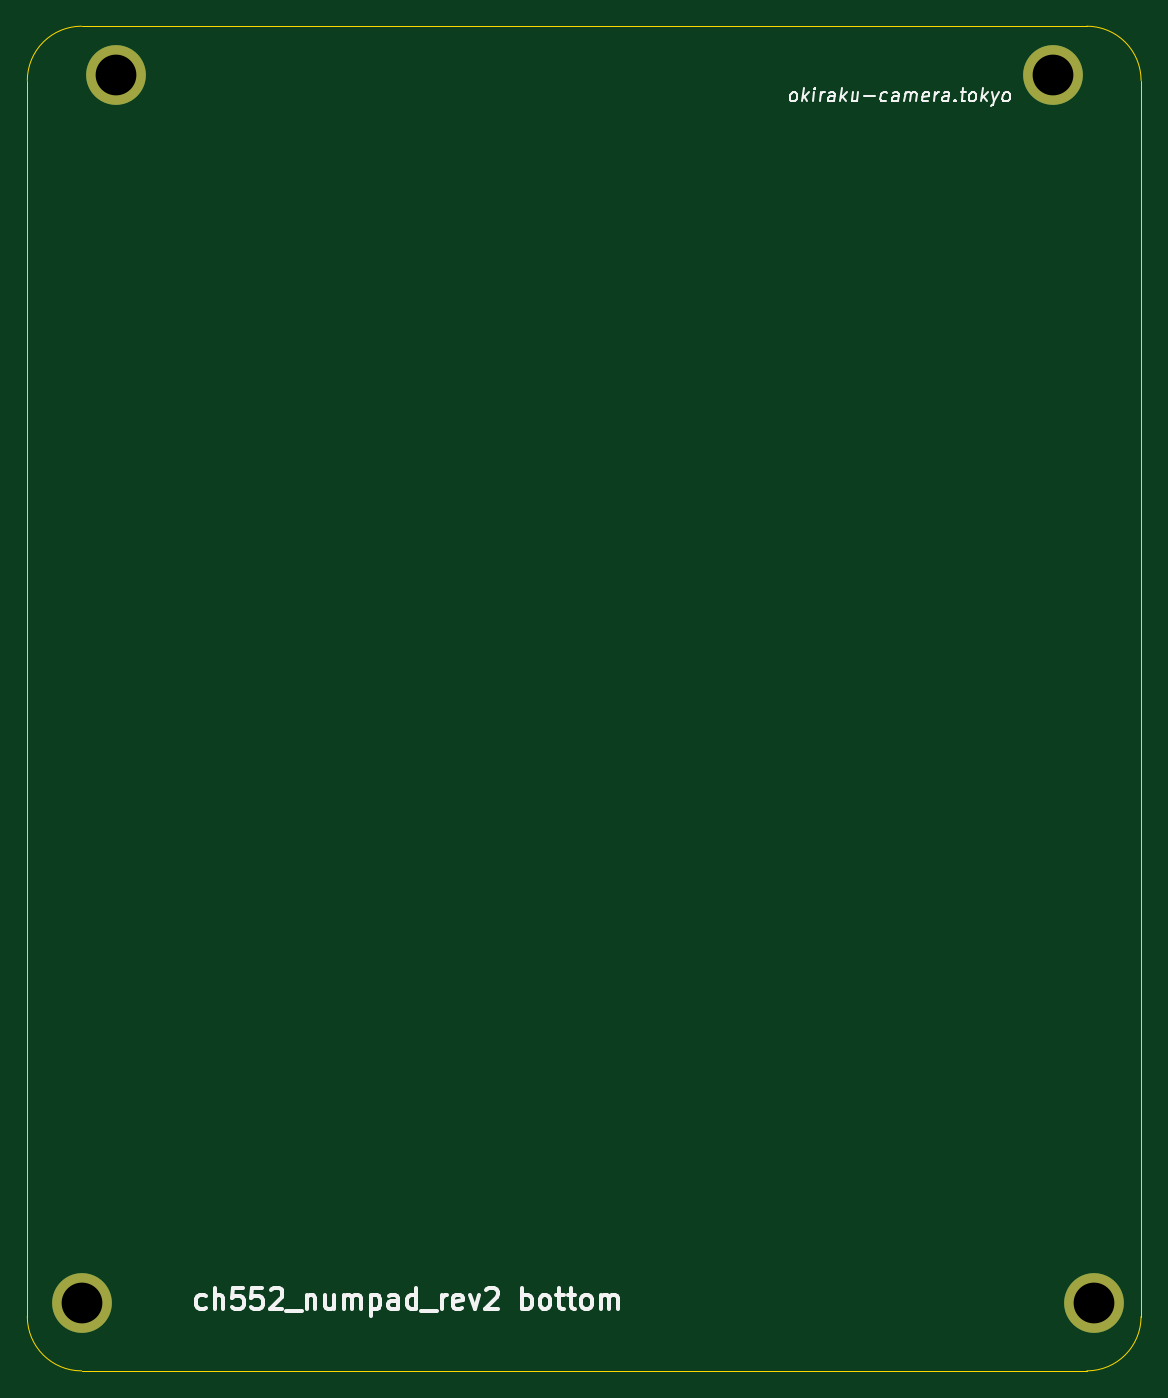
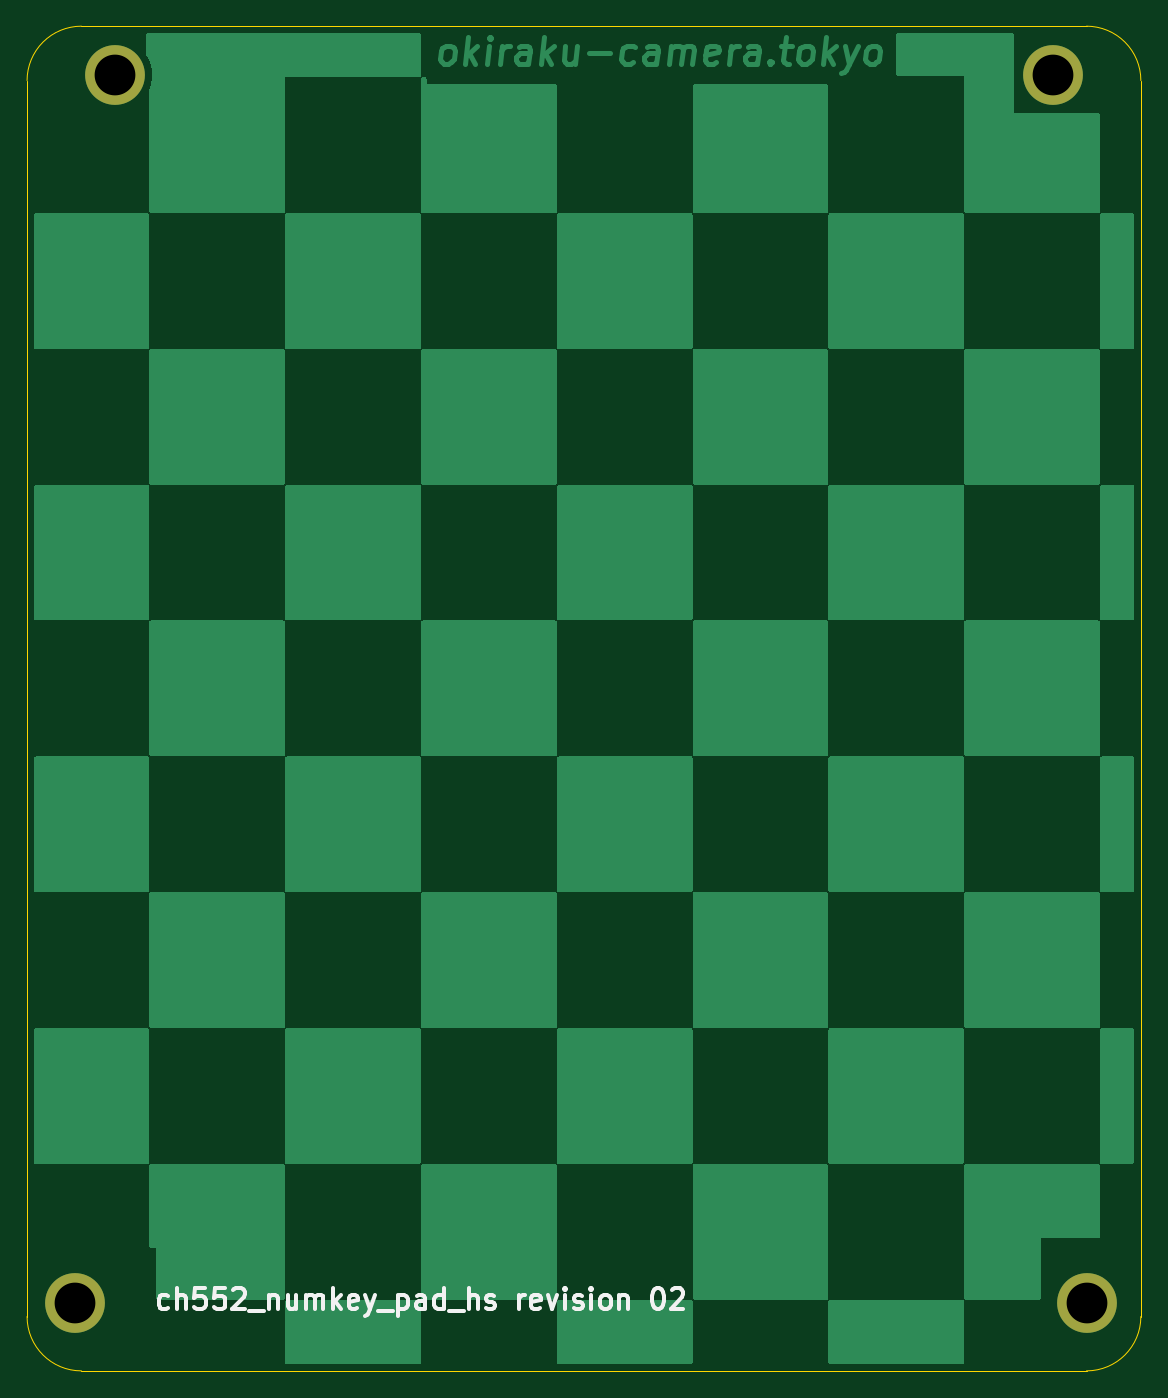
Circuit board: 11 layer files. Board 82.0 x 99.0 mm.
- bottom_copper: ch552_numpad_rev2_bottom-B_Cu.gbl (29090 bytes)
- bottom_mask: ch552_numpad_rev2_bottom-B_Mask.gbs (621 bytes)
- paste: ch552_numpad_rev2_bottom-B_Paste.gbp (486 bytes)
- bottom_silk: ch552_numpad_rev2_bottom-B_Silkscreen.gbo (8771 bytes)
- outline: ch552_numpad_rev2_bottom-Edge_Cuts.gm1 (1049 bytes)
- top_copper: ch552_numpad_rev2_bottom-F_Cu.gtl (660 bytes)
- top_mask: ch552_numpad_rev2_bottom-F_Mask.gts (621 bytes)
- paste: ch552_numpad_rev2_bottom-F_Paste.gtp (486 bytes)
- top_silk: ch552_numpad_rev2_bottom-F_Silkscreen.gto (12669 bytes)
- drill: ch552_numpad_rev2_bottom-NPTH.drl (291 bytes)
- drill: ch552_numpad_rev2_bottom-PTH.drl (422 bytes)

=== bottom_copper: ch552_numpad_rev2_bottom-B_Cu.gbl (29090 bytes, source omitted) ===
=== bottom_mask: ch552_numpad_rev2_bottom-B_Mask.gbs ===
%TF.GenerationSoftware,KiCad,Pcbnew,(6.0.11)*%
%TF.CreationDate,2026-02-20T21:52:15+09:00*%
%TF.ProjectId,ch552_numpad_rev2_bottom,63683535-325f-46e7-956d-7061645f7265,02*%
%TF.SameCoordinates,Original*%
%TF.FileFunction,Soldermask,Bot*%
%TF.FilePolarity,Negative*%
%FSLAX46Y46*%
G04 Gerber Fmt 4.6, Leading zero omitted, Abs format (unit mm)*
G04 Created by KiCad (PCBNEW (6.0.11)) date 2026-02-20 21:52:15*
%MOMM*%
%LPD*%
G01*
G04 APERTURE LIST*
%ADD10C,4.400000*%
G04 APERTURE END LIST*
D10*
X106494999Y-119165001D03*
X31994999Y-119165001D03*
X103494999Y-28765001D03*
X34494999Y-28765001D03*
M02*

=== paste: ch552_numpad_rev2_bottom-B_Paste.gbp ===
%TF.GenerationSoftware,KiCad,Pcbnew,(6.0.11)*%
%TF.CreationDate,2026-02-20T21:52:15+09:00*%
%TF.ProjectId,ch552_numpad_rev2_bottom,63683535-325f-46e7-956d-7061645f7265,02*%
%TF.SameCoordinates,Original*%
%TF.FileFunction,Paste,Bot*%
%TF.FilePolarity,Positive*%
%FSLAX46Y46*%
G04 Gerber Fmt 4.6, Leading zero omitted, Abs format (unit mm)*
G04 Created by KiCad (PCBNEW (6.0.11)) date 2026-02-20 21:52:15*
%MOMM*%
%LPD*%
G01*
G04 APERTURE LIST*
G04 APERTURE END LIST*
M02*

=== bottom_silk: ch552_numpad_rev2_bottom-B_Silkscreen.gbo (8771 bytes, source omitted) ===
=== outline: ch552_numpad_rev2_bottom-Edge_Cuts.gm1 ===
%TF.GenerationSoftware,KiCad,Pcbnew,(6.0.11)*%
%TF.CreationDate,2026-02-20T21:52:15+09:00*%
%TF.ProjectId,ch552_numpad_rev2_bottom,63683535-325f-46e7-956d-7061645f7265,02*%
%TF.SameCoordinates,Original*%
%TF.FileFunction,Profile,NP*%
%FSLAX46Y46*%
G04 Gerber Fmt 4.6, Leading zero omitted, Abs format (unit mm)*
G04 Created by KiCad (PCBNEW (6.0.11)) date 2026-02-20 21:52:15*
%MOMM*%
%LPD*%
G01*
G04 APERTURE LIST*
%TA.AperFunction,Profile*%
%ADD10C,0.100000*%
%TD*%
G04 APERTURE END LIST*
D10*
X31994999Y-25165001D02*
X105994999Y-25165001D01*
X27994999Y-120165001D02*
G75*
G03*
X31994999Y-124165001I4000001J1D01*
G01*
X105994999Y-124164999D02*
G75*
G03*
X109994999Y-120165001I1J3999999D01*
G01*
X31994999Y-25164999D02*
G75*
G03*
X27994999Y-29165001I1J-4000001D01*
G01*
X31994999Y-124165001D02*
X105994999Y-124165001D01*
X109994999Y-29165001D02*
G75*
G03*
X105994999Y-25165001I-3999999J1D01*
G01*
X27994999Y-29165001D02*
X27994999Y-120165001D01*
X109994999Y-120165001D02*
X109994999Y-29165001D01*
M02*

=== top_copper: ch552_numpad_rev2_bottom-F_Cu.gtl ===
%TF.GenerationSoftware,KiCad,Pcbnew,(6.0.11)*%
%TF.CreationDate,2026-02-20T21:52:15+09:00*%
%TF.ProjectId,ch552_numpad_rev2_bottom,63683535-325f-46e7-956d-7061645f7265,02*%
%TF.SameCoordinates,Original*%
%TF.FileFunction,Copper,L1,Top*%
%TF.FilePolarity,Positive*%
%FSLAX46Y46*%
G04 Gerber Fmt 4.6, Leading zero omitted, Abs format (unit mm)*
G04 Created by KiCad (PCBNEW (6.0.11)) date 2026-02-20 21:52:15*
%MOMM*%
%LPD*%
G01*
G04 APERTURE LIST*
%TA.AperFunction,ComponentPad*%
%ADD10C,4.400000*%
%TD*%
G04 APERTURE END LIST*
D10*
X106494999Y-119165001D03*
X31994999Y-119165001D03*
X103494999Y-28765001D03*
X34494999Y-28765001D03*
M02*

=== top_mask: ch552_numpad_rev2_bottom-F_Mask.gts ===
%TF.GenerationSoftware,KiCad,Pcbnew,(6.0.11)*%
%TF.CreationDate,2026-02-20T21:52:15+09:00*%
%TF.ProjectId,ch552_numpad_rev2_bottom,63683535-325f-46e7-956d-7061645f7265,02*%
%TF.SameCoordinates,Original*%
%TF.FileFunction,Soldermask,Top*%
%TF.FilePolarity,Negative*%
%FSLAX46Y46*%
G04 Gerber Fmt 4.6, Leading zero omitted, Abs format (unit mm)*
G04 Created by KiCad (PCBNEW (6.0.11)) date 2026-02-20 21:52:15*
%MOMM*%
%LPD*%
G01*
G04 APERTURE LIST*
%ADD10C,4.400000*%
G04 APERTURE END LIST*
D10*
X106494999Y-119165001D03*
X31994999Y-119165001D03*
X103494999Y-28765001D03*
X34494999Y-28765001D03*
M02*

=== paste: ch552_numpad_rev2_bottom-F_Paste.gtp ===
%TF.GenerationSoftware,KiCad,Pcbnew,(6.0.11)*%
%TF.CreationDate,2026-02-20T21:52:15+09:00*%
%TF.ProjectId,ch552_numpad_rev2_bottom,63683535-325f-46e7-956d-7061645f7265,02*%
%TF.SameCoordinates,Original*%
%TF.FileFunction,Paste,Top*%
%TF.FilePolarity,Positive*%
%FSLAX46Y46*%
G04 Gerber Fmt 4.6, Leading zero omitted, Abs format (unit mm)*
G04 Created by KiCad (PCBNEW (6.0.11)) date 2026-02-20 21:52:15*
%MOMM*%
%LPD*%
G01*
G04 APERTURE LIST*
G04 APERTURE END LIST*
M02*

=== top_silk: ch552_numpad_rev2_bottom-F_Silkscreen.gto (12669 bytes, source omitted) ===
=== drill: ch552_numpad_rev2_bottom-NPTH.drl ===
M48
; DRILL file {KiCad (6.0.11)} date Fri Feb 20 21:52:22 2026
; FORMAT={-:-/ absolute / metric / decimal}
; #@! TF.CreationDate,2026-02-20T21:52:22+09:00
; #@! TF.GenerationSoftware,Kicad,Pcbnew,(6.0.11)
; #@! TF.FileFunction,NonPlated,1,2,NPTH
FMAT,2
METRIC
%
G90
G05
T0
M30

=== drill: ch552_numpad_rev2_bottom-PTH.drl ===
M48
; DRILL file {KiCad (6.0.11)} date Fri Feb 20 21:52:22 2026
; FORMAT={-:-/ absolute / metric / decimal}
; #@! TF.CreationDate,2026-02-20T21:52:22+09:00
; #@! TF.GenerationSoftware,Kicad,Pcbnew,(6.0.11)
; #@! TF.FileFunction,Plated,1,2,PTH
FMAT,2
METRIC
; #@! TA.AperFunction,Plated,PTH,ComponentDrill
T1C3.000
%
G90
G05
T1
X31.995Y-119.165
X34.495Y-28.765
X103.495Y-28.765
X106.495Y-119.165
T0
M30
